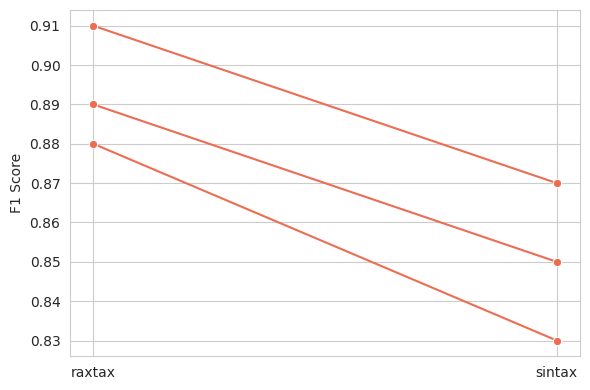

This figure's Python source:
import matplotlib.pyplot as plt
import seaborn as sns
import pandas as pd
import numpy as np
from pathlib import Path

def plot_benchmark(
    df,
    x_col: str,
    y_col: str,
    hue_col: str | None = None,
    xlabel: str = "X-axis",
    ylabel: str = "Y-axis",
    title: str = None,
    error: str = "sd",   # "sd", "ci", or None
    error_color: str = "#5573AA",
    ref_slope: float | None = None,
    ref_intercept: float = 0,
    ref_label: str = "ideal",
    ref_color: str = "#58BBCC",
    rotation: int | float = 0,
    xgrid_exact: bool = False,
    palette: str | list | dict | None = ["#ED6D52", "#58BBCC"],
    save_path: str | Path = None
):
    """
    Create a benchmark line plot with optional error bands and a linear reference line.

    Parameters
    ----------
    df : pandas.DataFrame
        Input data in tidy (long) format.
    x_col, y_col, hue_col : str
        Columns for x-axis, y-axis, and grouping (legend).
    xlabel, ylabel : str
        Axis labels.
    title : str, optional
        Plot title.
    error : {"sd", "ci", None}, default=None
        Error shading option.
    ref_slope : float, optional
        Slope of optional reference line (y = slope * x + intercept).
    ref_intercept : float, default=0
        Intercept of reference line.
    ref_label : str, default="ideal"
        Label for reference line in legend.
    ref_color : str, default="teal"
        Color of the reference line (e.g. "teal", "red", "#1f77b4").
    rotation : int or float, default=0
        Rotation angle of x-axis tick labels.
    palette : str, list, dict, or None
        Seaborn color palette for data lines. Default: seaborn's deep palette.
    save_path : str or Path, optional
        If given, saves plot to this path; otherwise displays it.
    """

    sns.set_style("whitegrid")
    plt.figure(figsize=(8, 5))

    if hue_col is None:
        line_color = "#ED6D52"
        ax = sns.lineplot(
            data=df,
            x=x_col,
            y=y_col,
            color=line_color,
            marker="o",
            linewidth=2,
            errorbar=error,
            err_kws={"edgecolor": None, "alpha": 0.2, "facecolor": error_color},
        )
    else:
        ax = sns.lineplot(
            data=df,
            x=x_col,
            y=y_col,
            hue=hue_col,
            marker="o",
            linewidth=2,
            errorbar=error,
            err_kws={"edgecolor": None, "alpha": 0.2, "facecolor": error_color},
            palette=palette
        )

    if xgrid_exact:
        ax.set_xticks(sorted(df[x_col].unique()))  # tick/grid at each data x
        ax.grid(True, axis="x")

    #ax.set_xscale("log", base=2)

    # Add reference line if requested
    if ref_slope is not None:
        import numpy as np
        x_vals = np.linspace(df[x_col].min(), df[x_col].max(), 200)
        y_vals = ref_slope * x_vals + ref_intercept  # slope=1, intercept=0
        plt.plot(x_vals, y_vals, "--", color=ref_color, label=ref_label, linewidth=2)

    plt.xlabel(xlabel)
    plt.ylabel(ylabel)
    if title:
        plt.title(title)

    plt.ticklabel_format(style="plain", axis="x")  # x-axis plain numbers
    plt.ticklabel_format(style="plain", axis="y")  # y-axis plain numbers
    plt.xticks(rotation=rotation)

    ncol = df[x_col].unique().shape[0]
    if ref_slope is not None:
        ncol += 1

    plt.legend(
        loc="upper center",
        bbox_to_anchor=(0.5, 1.1),
        ncol=ncol,
        frameon=False,
        title=None
    )

    plt.tight_layout()

    if save_path:
        save_path = Path(save_path)
        save_path.parent.mkdir(parents=True, exist_ok=True)
        plt.savefig(save_path, dpi=300)
        print(f"Saved plot to {save_path}")
    else:
        plt.show()

def plot_paired_lines(
    df: pd.DataFrame,
    id_col: str,
    value_col: str,
    condition_col: str,
    xlabel: str = None,
    ylabel: str = None,
    title: str = None,
    color: str = "#ED6D52",
    linewidth: float = None,
    alpha: float = None,
    marker: str = "o",
    markersize: int = None,
    rotation: int = 0,
    save_path: str | Path = None
):
    """
    Paired line plot using seaborn styling for consistency across plots.
    All lines and points are in the same color.
    """

    # Prepare x-axis mapping
    conditions = sorted(df[condition_col].unique())
    cond_map = {cond: i for i, cond in enumerate(conditions)}
    df["_x"] = df[condition_col].map(cond_map)

    sns.set_style("whitegrid")
    plt.figure(figsize=(6, 4))

    # Plot one line per ID (each pair)
    for _, group in df.groupby(id_col):
        if len(group) == 2:
            sns.lineplot(
                data=group,
                x="_x",
                y=value_col,
                sort=False,
                linewidth=linewidth,
                alpha=alpha,
                marker=marker,
                markersize=markersize,
                color=color
            )

    plt.xticks([0, 1], conditions, rotation=rotation)
    plt.xlabel(xlabel)
    plt.ylabel(ylabel)
    if title:
        plt.title(title)

    plt.grid(True, axis="y")
    plt.tight_layout()

    if save_path:
        save_path = Path(save_path)
        save_path.parent.mkdir(parents=True, exist_ok=True)
        plt.savefig(save_path, dpi=300)
        print(f"Saved plot to {save_path}")
    else:
        plt.show()

if __name__ == "__main__":
    df = pd.DataFrame({
        "DB": ["db1", "db1", "db2", "db2", "db3", "db3"],
        "F1": [0.87, 0.91, 0.85, 0.89, 0.83, 0.88],
        "Classifier": ["sintax", "raxtax"] * 3
    })

    plot_paired_lines(df, id_col="DB", value_col="F1", condition_col="Classifier", ylabel="F1 Score")
